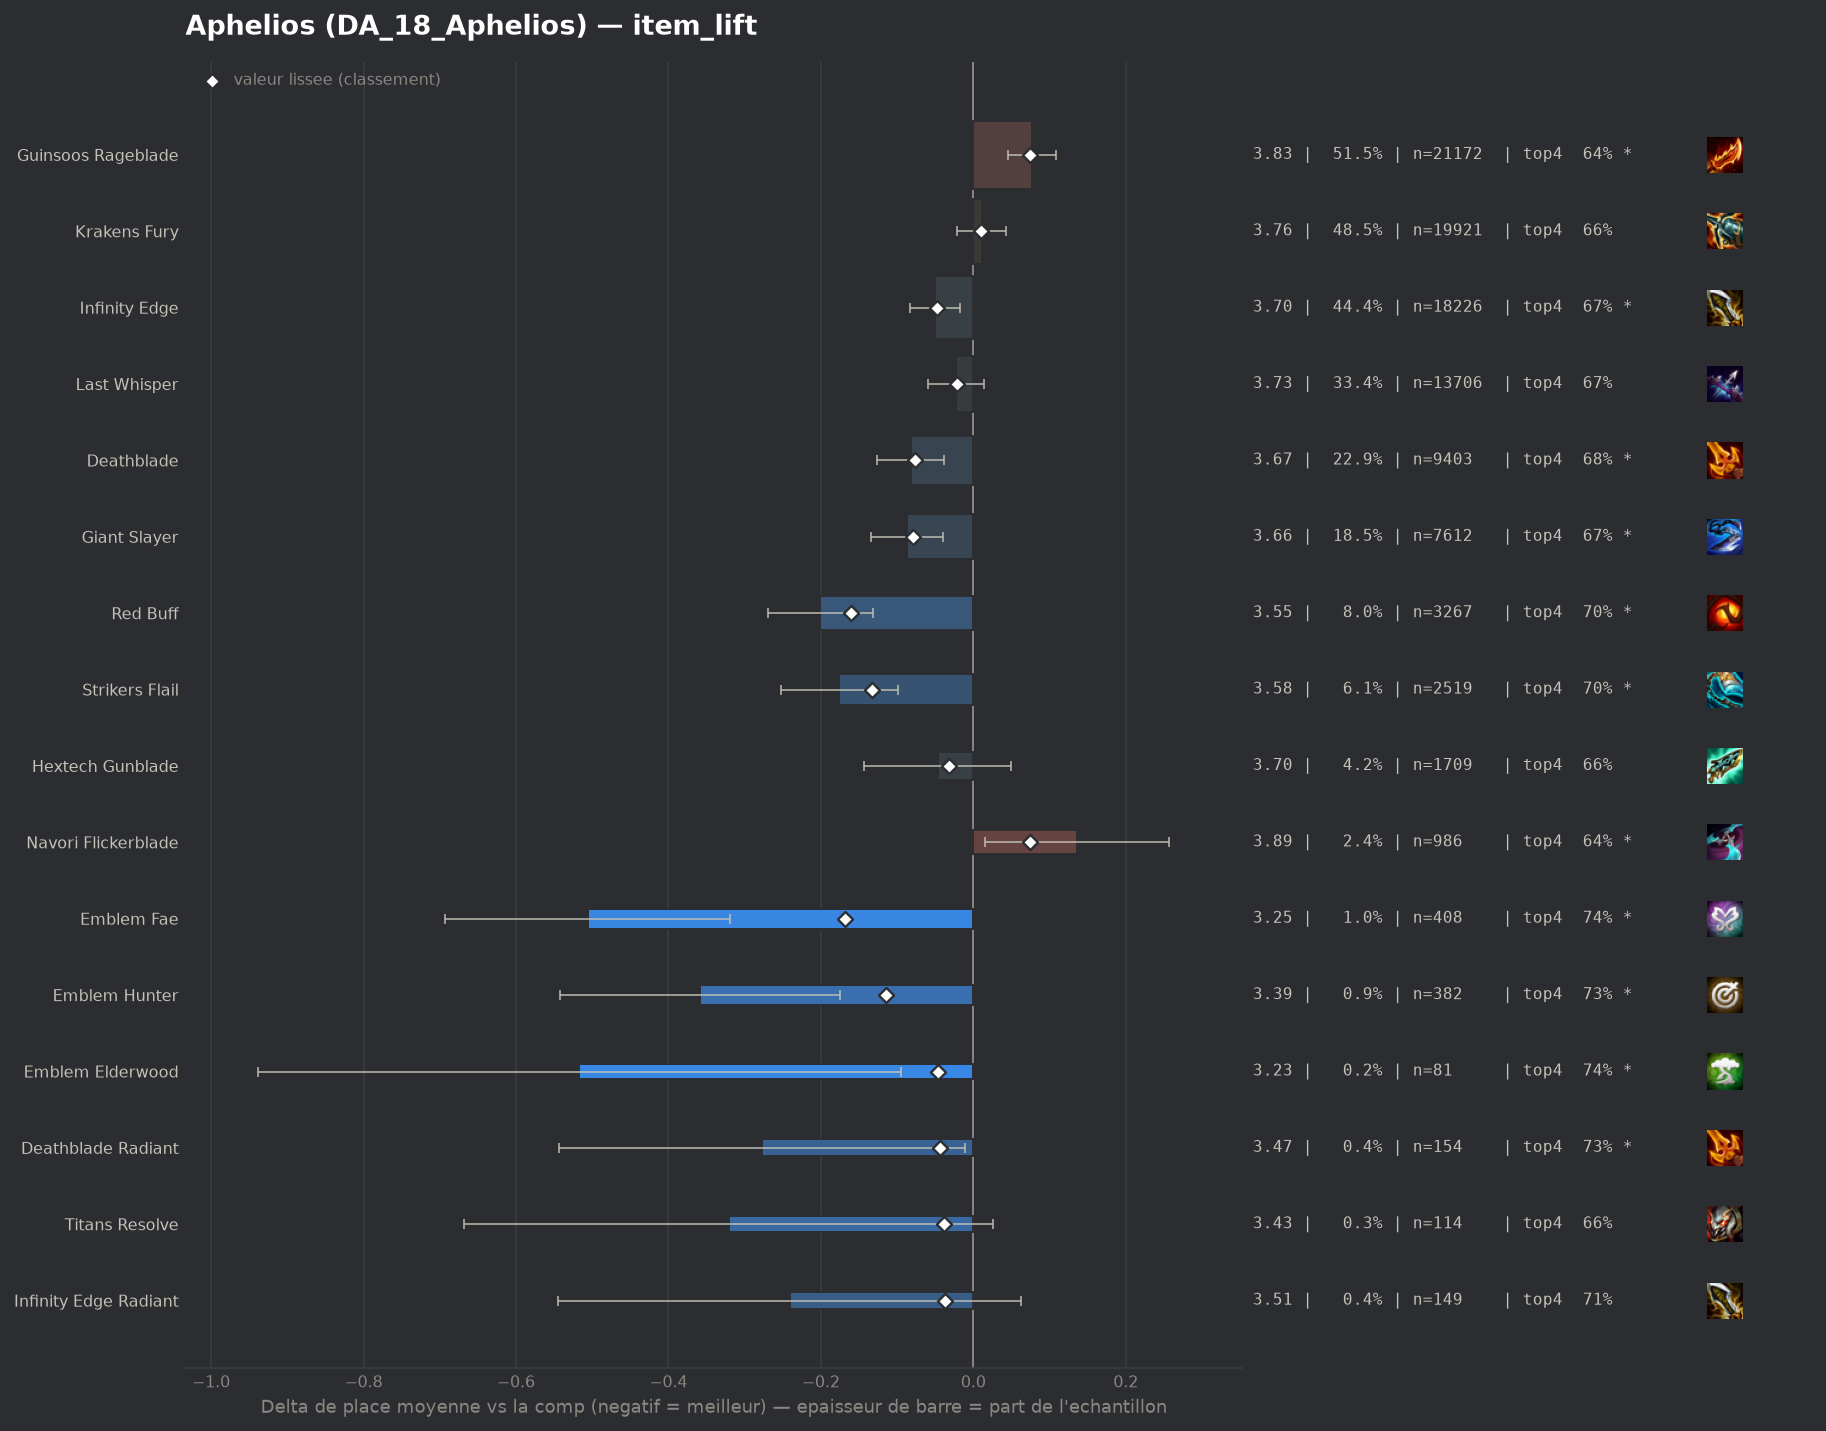

The file beside this chart, header and first rows:
group, label, n, share, avg_place, shrunk_avg, score, d_avg, d_avg_pess, impact, d_top4, win, top2, top4, sd, z, p, significant
pepite, Emblem Fae, 408, 0.009932, 3.245, 3.583, -0.168, -0.506, -0.319, 0.0017, 0.0781, 0.223, 0.4167, 0.7377, 1.918, -5.3, 0.0, True
populaire, Red Buff, 3267, 0.07953, 3.55, 3.591, -0.16, -0.201, -0.132, 0.0128, 0.0413, 0.1543, 0.3551, 0.7009, 1.92, -5.75, 0.0, True
populaire, Strikers Flail, 2519, 0.06132, 3.575, 3.618, -0.133, -0.176, -0.099, 0.0081, 0.0359, 0.1425, 0.3446, 0.6955, 1.898, -4.51, 1e-05, True
pepite, Emblem Hunter, 382, 0.009299, 3.393, 3.637, -0.114, -0.358, -0.175, 0.0011, 0.0733, 0.1518, 0.3717, 0.733, 1.821, -3.83, 0.00013, True
populaire, Giant Slayer, 7612, 0.1853, 3.664, 3.672, -0.079, -0.087, -0.04, 0.0146, 0.0147, 0.1378, 0.3293, 0.6743, 1.92, -3.64, 0.00027, True
populaire, Deathblade, 9403, 0.2289, 3.669, 3.675, -0.076, -0.082, -0.039, 0.0173, 0.0175, 0.14, 0.3274, 0.6771, 1.931, -3.73, 0.00019, True
populaire, Infinity Edge, 18226, 0.4437, 3.701, 3.703, -0.048, -0.05, -0.017, 0.0213, 0.0137, 0.1309, 0.3111, 0.6733, 1.899, -2.95, 0.00313, True
pepite, Emblem Elderwood, 81, 0.001972, 3.235, 3.705, -0.046, -0.517, -0.095, 0.0001, 0.0811, 0.2469, 0.4444, 0.7407, 1.933, -2.4, 0.01626, True
pepite, Deathblade Radiant, 154, 0.003749, 3.474, 3.707, -0.044, -0.277, -0.011, 0.0002, 0.0741, 0.1299, 0.3247, 0.7338, 1.68, -2.04, 0.04112, True
pepite, Titans Resolve, 114, 0.002775, 3.43, 3.712, -0.039, -0.321, 0.0, 0.0001, -0.0017, 0.2193, 0.3509, 0.6579, 1.887, -1.82, 0.06948, False
pepite, Infinity Edge Radiant, 149, 0.003627, 3.51, 3.714, -0.037, -0.241, 0.0, 0.0001, 0.0518, 0.1879, 0.3087, 0.7114, 1.888, -1.56, 0.1199, False
populaire, Hextech Gunblade, 1709, 0.0416, 3.704, 3.719, -0.032, -0.047, 0.0, 0.0013, 0.0033, 0.134, 0.3487, 0.663, 1.992, -0.96, 0.3367, False
, Hand Of Justice, 425, 0.01035, 3.664, 3.721, -0.03, -0.088, 0.0, 0.0003, -0.0008, 0.1459, 0.3341, 0.6588, 1.943, -0.92, 0.3552, False
, Edge Of Night, 124, 0.003019, 3.581, 3.729, -0.022, -0.17, 0.0, 0.0001, 0.0097, 0.1532, 0.371, 0.6694, 1.901, -1.0, 0.3188, False
populaire, Last Whisper, 13706, 0.3336, 3.728, 3.73, -0.021, -0.023, 0.0, 0.0072, 0.0109, 0.1219, 0.3054, 0.6706, 1.892, -1.21, 0.2253, False
, Fishbones, 572, 0.01392, 3.71, 3.734, -0.017, -0.041, 0.0, 0.0002, 0.0029, 0.1434, 0.3129, 0.6626, 1.91, -0.51, 0.6073, False
, Emblem Slayer, 267, 0.0065, 3.693, 3.737, -0.014, -0.058, 0.0, 0.0001, 0.0332, 0.1273, 0.3296, 0.6929, 1.963, -0.48, 0.6289, False
, Tacticians Crown, 129, 0.00314, 3.659, 3.739, -0.013, -0.092, 0.0, 0.0, 0.0458, 0.1628, 0.3333, 0.7054, 1.951, -0.54, 0.592, False
, Gold Collector, 379, 0.009226, 3.712, 3.739, -0.012, -0.039, 0.0, 0.0001, 0.0105, 0.1478, 0.3298, 0.6702, 2.034, -0.37, 0.7121, False
, Bloodthirster, 70, 0.001704, 3.614, 3.74, -0.011, -0.137, 0.0, 0.0, 0.0404, 0.1, 0.2571, 0.7, 1.615, -0.71, 0.4789, False
, Titanic Hydra, 91, 0.002215, 3.714, 3.747, -0.004, -0.037, 0.0, 0.0, 0.0217, 0.1099, 0.2747, 0.6813, 1.718, -0.2, 0.8382, False
, Infinity Force, 52, 0.001266, 3.769, 3.752, 0.001, 0.018, 0.0, -0.0, 0.0134, 0.0577, 0.2692, 0.6731, 1.636, 0.08, 0.9364, False
, Strikers Flail Radiant, 45, 0.001095, 3.889, 3.758, 0.007, 0.138, 0.0, -0.0, -0.0152, 0.1111, 0.3333, 0.6444, 2.1, 0.44, 0.66, False
, Guinsoos Rageblade Radiant, 202, 0.004917, 3.797, 3.76, 0.009, 0.046, 0.0, -0.0, 0.0037, 0.1089, 0.297, 0.6634, 1.915, 0.34, 0.7339, False
populaire, Krakens Fury, 19921, 0.4849, 3.762, 3.761, 0.01, 0.011, 0.0, -0.0049, -0.0003, 0.1192, 0.2995, 0.6594, 1.896, 0.64, 0.5222, False
, Giant Slayer Radiant, 133, 0.003238, 3.835, 3.763, 0.012, 0.083, 0.0, -0.0, -0.0281, 0.0827, 0.2632, 0.6316, 1.769, 0.54, 0.5871, False
, Emblem Executioner, 348, 0.008471, 3.796, 3.764, 0.013, 0.045, 0.0, -0.0001, -0.0188, 0.1724, 0.3477, 0.6408, 2.137, 0.39, 0.6963, False
, Last Whisper Radiant, 93, 0.002264, 3.892, 3.765, 0.014, 0.141, 0.0, -0.0, -0.0037, 0.086, 0.2151, 0.6559, 1.726, 0.79, 0.4302, False
, Emblem Primal, 76, 0.00185, 3.934, 3.767, 0.016, 0.183, 0.0, -0.0, -0.0412, 0.1184, 0.3026, 0.6184, 1.989, 0.8, 0.4227, False
, Quicksilver, 592, 0.01441, 3.796, 3.77, 0.019, 0.044, 0.0, -0.0003, -0.0144, 0.1453, 0.3209, 0.6453, 2.023, 0.53, 0.595, False
, Statikk Shiv, 68, 0.001655, 4.029, 3.772, 0.021, 0.278, 0.0, -0.0, -0.1008, 0.1029, 0.25, 0.5588, 1.91, 1.2, 0.2298, False
, Mittens, 93, 0.002264, 3.957, 3.772, 0.021, 0.206, 0.0, -0.0, -0.036, 0.0645, 0.2473, 0.6237, 1.837, 1.08, 0.2804, False
, Blue Buff, 48, 0.001168, 4.5, 3.792, 0.041, 0.749, 0.177, -0.0, -0.1596, 0.0833, 0.1875, 0.5, 2.021, 2.57, 0.01028, True
, Krakens Fury Radiant, 392, 0.009542, 3.934, 3.81, 0.059, 0.183, 0.0, -0.0006, -0.0295, 0.102, 0.273, 0.6301, 1.917, 1.88, 0.06058, False
, Spear Of Shojin, 568, 0.01383, 3.917, 3.819, 0.068, 0.166, 0.0, -0.0009, -0.0522, 0.1338, 0.3187, 0.6074, 2.04, 1.93, 0.0537, False
, Rapid Fire Cannon, 232, 0.005648, 4.073, 3.822, 0.071, 0.322, 0.086, -0.0004, -0.0648, 0.0948, 0.1983, 0.5948, 1.833, 2.67, 0.00763, True
populaire, Guinsoos Rageblade, 21172, 0.5154, 3.828, 3.825, 0.074, 0.077, 0.045, -0.0383, -0.0178, 0.1203, 0.295, 0.6418, 1.934, 4.71, 0.0, True
populaire, Navori Flickerblade, 986, 0.024, 3.887, 3.825, 0.074, 0.136, 0.015, -0.0018, -0.0207, 0.1055, 0.284, 0.6389, 1.913, 2.21, 0.02708, True
, Gamblers Blade, 344, 0.008374, 4.11, 3.857, 0.106, 0.359, 0.144, -0.0009, -0.1073, 0.1192, 0.2674, 0.5523, 2.032, 3.27, 0.00108, True
, Component B F Sword, 277, 0.006743, 4.227, 3.871, 0.12, 0.476, 0.222, -0.0008, -0.1037, 0.1264, 0.2455, 0.556, 2.155, 3.67, 0.00024, True
, Component Sparring Gloves, 153, 0.003724, 4.529, 3.873, 0.122, 0.778, 0.434, -0.0005, -0.1564, 0.0719, 0.2353, 0.5033, 2.166, 4.44, 1e-05, True
, Emblem Inferno, 590, 0.01436, 4.139, 3.913, 0.162, 0.388, 0.228, -0.0023, -0.0732, 0.0898, 0.2322, 0.5864, 1.973, 4.74, 0.0, True
, Component Recurve Bow, 234, 0.005696, 4.607, 3.941, 0.19, 0.856, 0.579, -0.0011, -0.1639, 0.0855, 0.2051, 0.4957, 2.154, 6.06, 0.0, True
